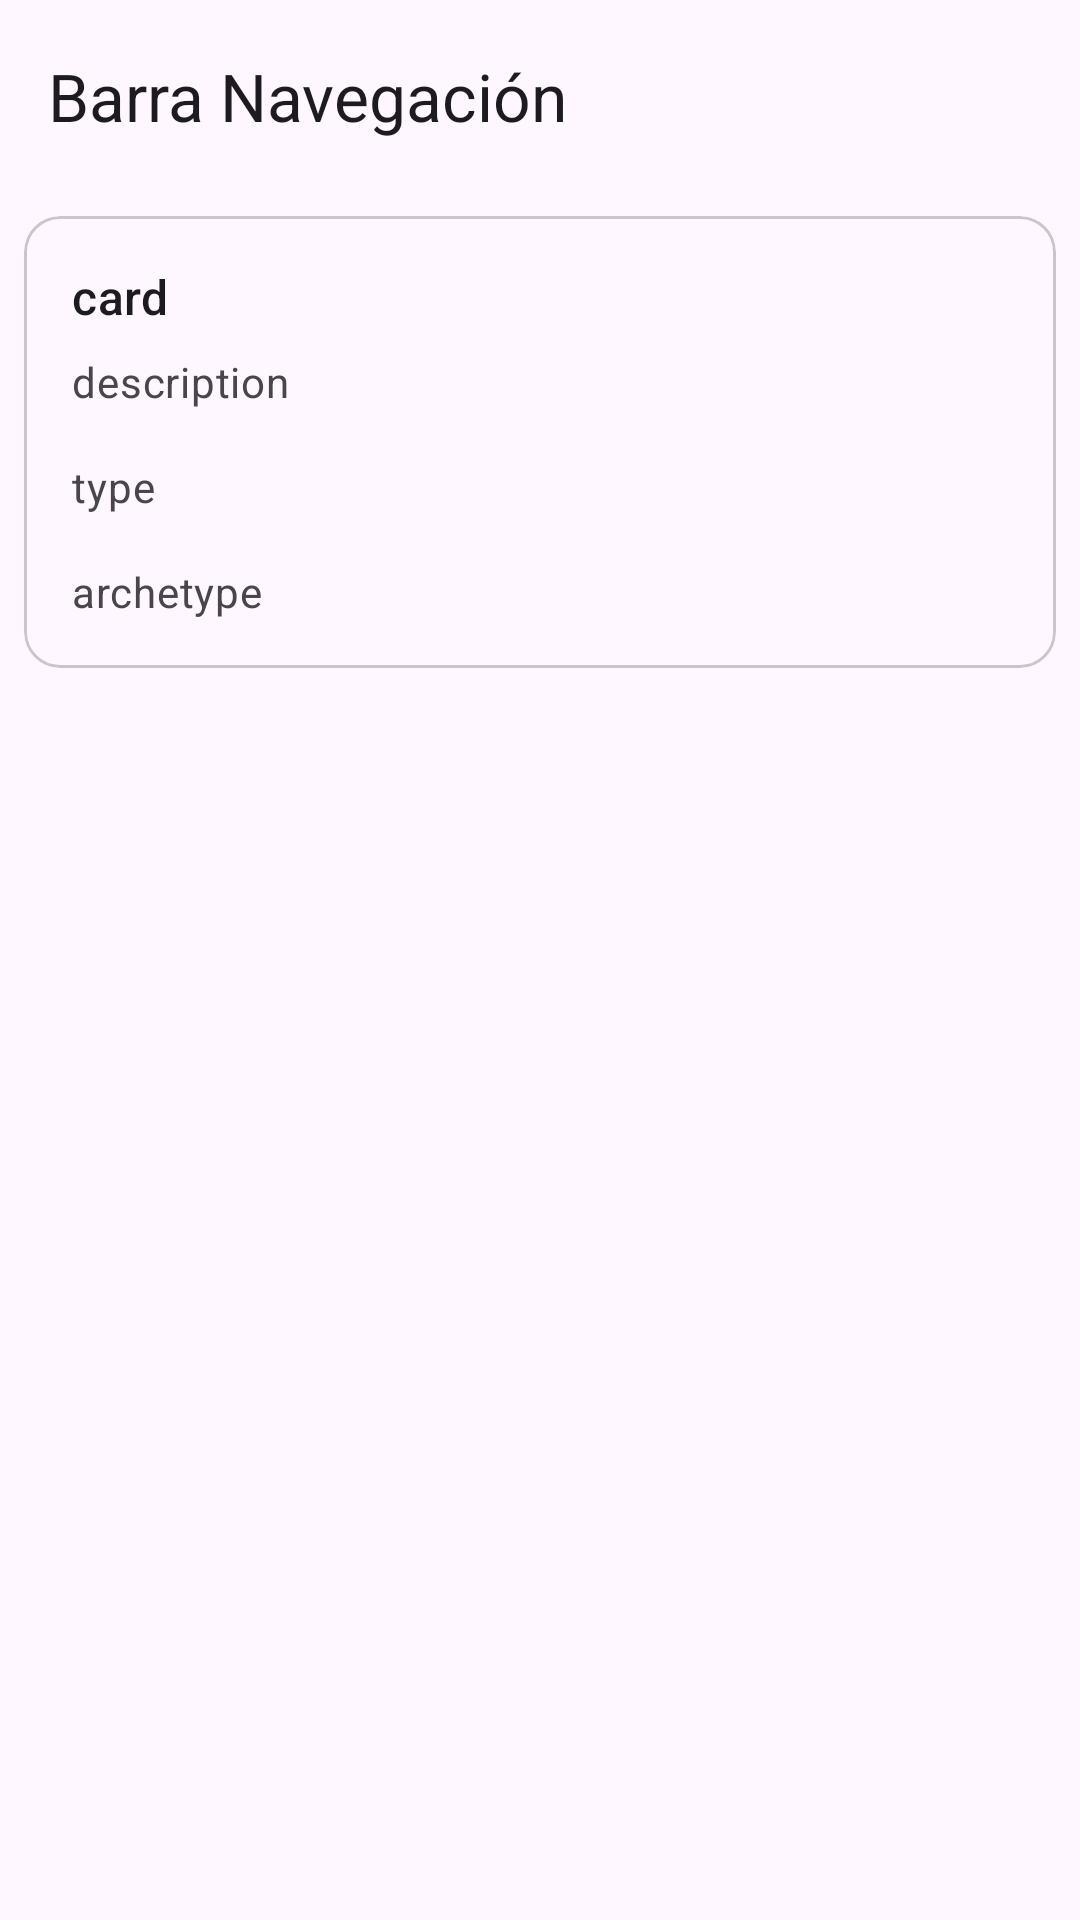

Write the Android layout XML for this screen, with the resource values it uses.
<!-- AndroidManifest.xml: application theme Theme.ProyectoFinalApiYugioh -->
<!-- res/layout/fragment_card_detail.xml -->
<?xml version="1.0" encoding="utf-8"?>
<androidx.constraintlayout.widget.ConstraintLayout xmlns:android="http://schemas.android.com/apk/res/android"
    xmlns:app="http://schemas.android.com/apk/res-auto"
    xmlns:tools="http://schemas.android.com/tools"
    android:layout_width="match_parent"
    android:layout_height="wrap_content"
    >

    <com.google.android.material.appbar.AppBarLayout
        android:id="@+id/appBar"
        android:layout_width="match_parent"
        android:layout_height="wrap_content"
        app:layout_constraintTop_toTopOf="parent"
        app:layout_constraintStart_toStartOf="parent">

        <com.google.android.material.appbar.MaterialToolbar
            android:id="@+id/topAppBar"
            android:layout_width="match_parent"
            android:layout_height="wrap_content"
            android:minHeight="?attr/actionBarSize"
            app:title="Barra Navegación" />

    </com.google.android.material.appbar.AppBarLayout>

    <com.google.android.material.card.MaterialCardView
        android:id="@+id/card"
        android:layout_width="match_parent"
        android:layout_height="wrap_content"
        android:layout_margin="8dp"
        xmlns:android="http://schemas.android.com/apk/res/android"
        xmlns:app="http://schemas.android.com/apk/res-auto"
        app:layout_constraintStart_toStartOf="@+id/appBar"
        app:layout_constraintTop_toBottomOf="@+id/appBar"
        >

        <LinearLayout
            android:layout_width="match_parent"
            android:layout_height="wrap_content"
            android:orientation="vertical"
            >


            <ImageView
                android:id="@+id/image"
                android:layout_width="match_parent"
                android:layout_height="wrap_content"
                android:scaleType="centerCrop"
                android:contentDescription="image"
                />

            <LinearLayout
                android:layout_width="match_parent"
                android:layout_height="wrap_content"
                android:orientation="vertical"
                android:padding="16dp">


                <TextView
                    android:id="@+id/name_text"
                    android:layout_width="wrap_content"
                    android:layout_height="wrap_content"
                    android:text="card"
                    android:textAppearance="?attr/textAppearanceTitleMedium"
                    />
                <TextView
                    android:id="@+id/desc_text"
                    android:layout_width="wrap_content"
                    android:layout_height="wrap_content"
                    android:layout_marginTop="8dp"
                    android:text="description"
                    android:textAppearance="?attr/textAppearanceBodyMedium"
                    android:textColor="?android:attr/textColorSecondary"
                    />
                <TextView
                    android:id="@+id/type_text"
                    android:layout_width="wrap_content"
                    android:layout_height="wrap_content"
                    android:layout_marginTop="16dp"
                    android:text="type"
                    android:textAppearance="?attr/textAppearanceBodyMedium"
                    android:textColor="?android:attr/textColorSecondary"
                    />

                <TextView
                    android:id="@+id/archetype_text"
                    android:layout_width="wrap_content"
                    android:layout_height="wrap_content"
                    android:layout_marginTop="16dp"
                    android:text="archetype"
                    android:textAppearance="?attr/textAppearanceBodyMedium"
                    android:textColor="?android:attr/textColorSecondary"
                    />

            </LinearLayout>



        </LinearLayout>

    </com.google.android.material.card.MaterialCardView>
</androidx.constraintlayout.widget.ConstraintLayout>
<!-- resources referenced by this layout -->
<resources>
  <style name="Theme.ProyectoFinalApiYugioh" parent="Base.Theme.ProyectoFinalApiYugioh" />
  <style name="Base.Theme.ProyectoFinalApiYugioh" parent="Theme.Material3.DayNight.NoActionBar">
          
          
      </style>
</resources>
